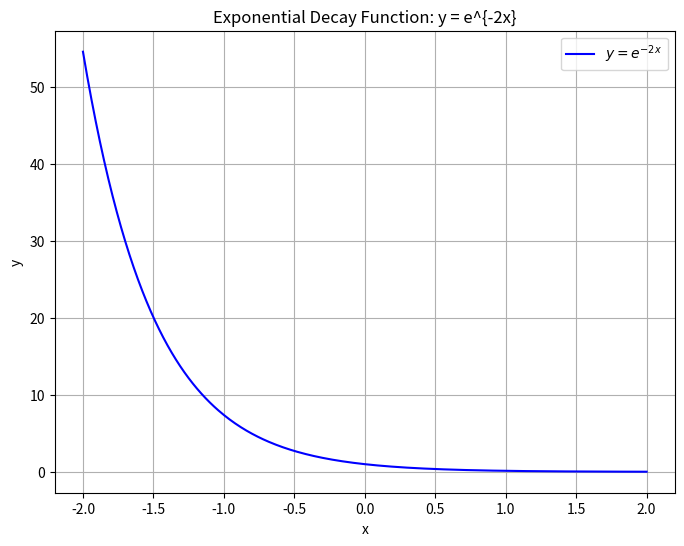

The script that saved this image:
import numpy as np
import matplotlib.pyplot as plt

# Function to plot y = e^(-2x)
def create_exponential_decay_plot():
    # Define x values
    x_min = -2
    x_max = 2
    x_step = 0.01
    x = np.arange(x_min, x_max + x_step, x_step)

    # Calculate y = e^(-2x)
    y = np.exp(-2 * x)

    # Create the plot
    plt.figure(figsize=(8,6))
    plt.plot(x, y, label=r'$y = e^{-2x}$', color='blue')

    # Add title and labels
    plt.title('Exponential Decay Function: y = e^{-2x}')
    plt.xlabel('x')
    plt.ylabel('y')

    # Add grid and legend
    plt.grid(True)
    plt.legend()

    # Show the plot
    plt.show()

# Call the function to create and display the plot
create_exponential_decay_plot()
